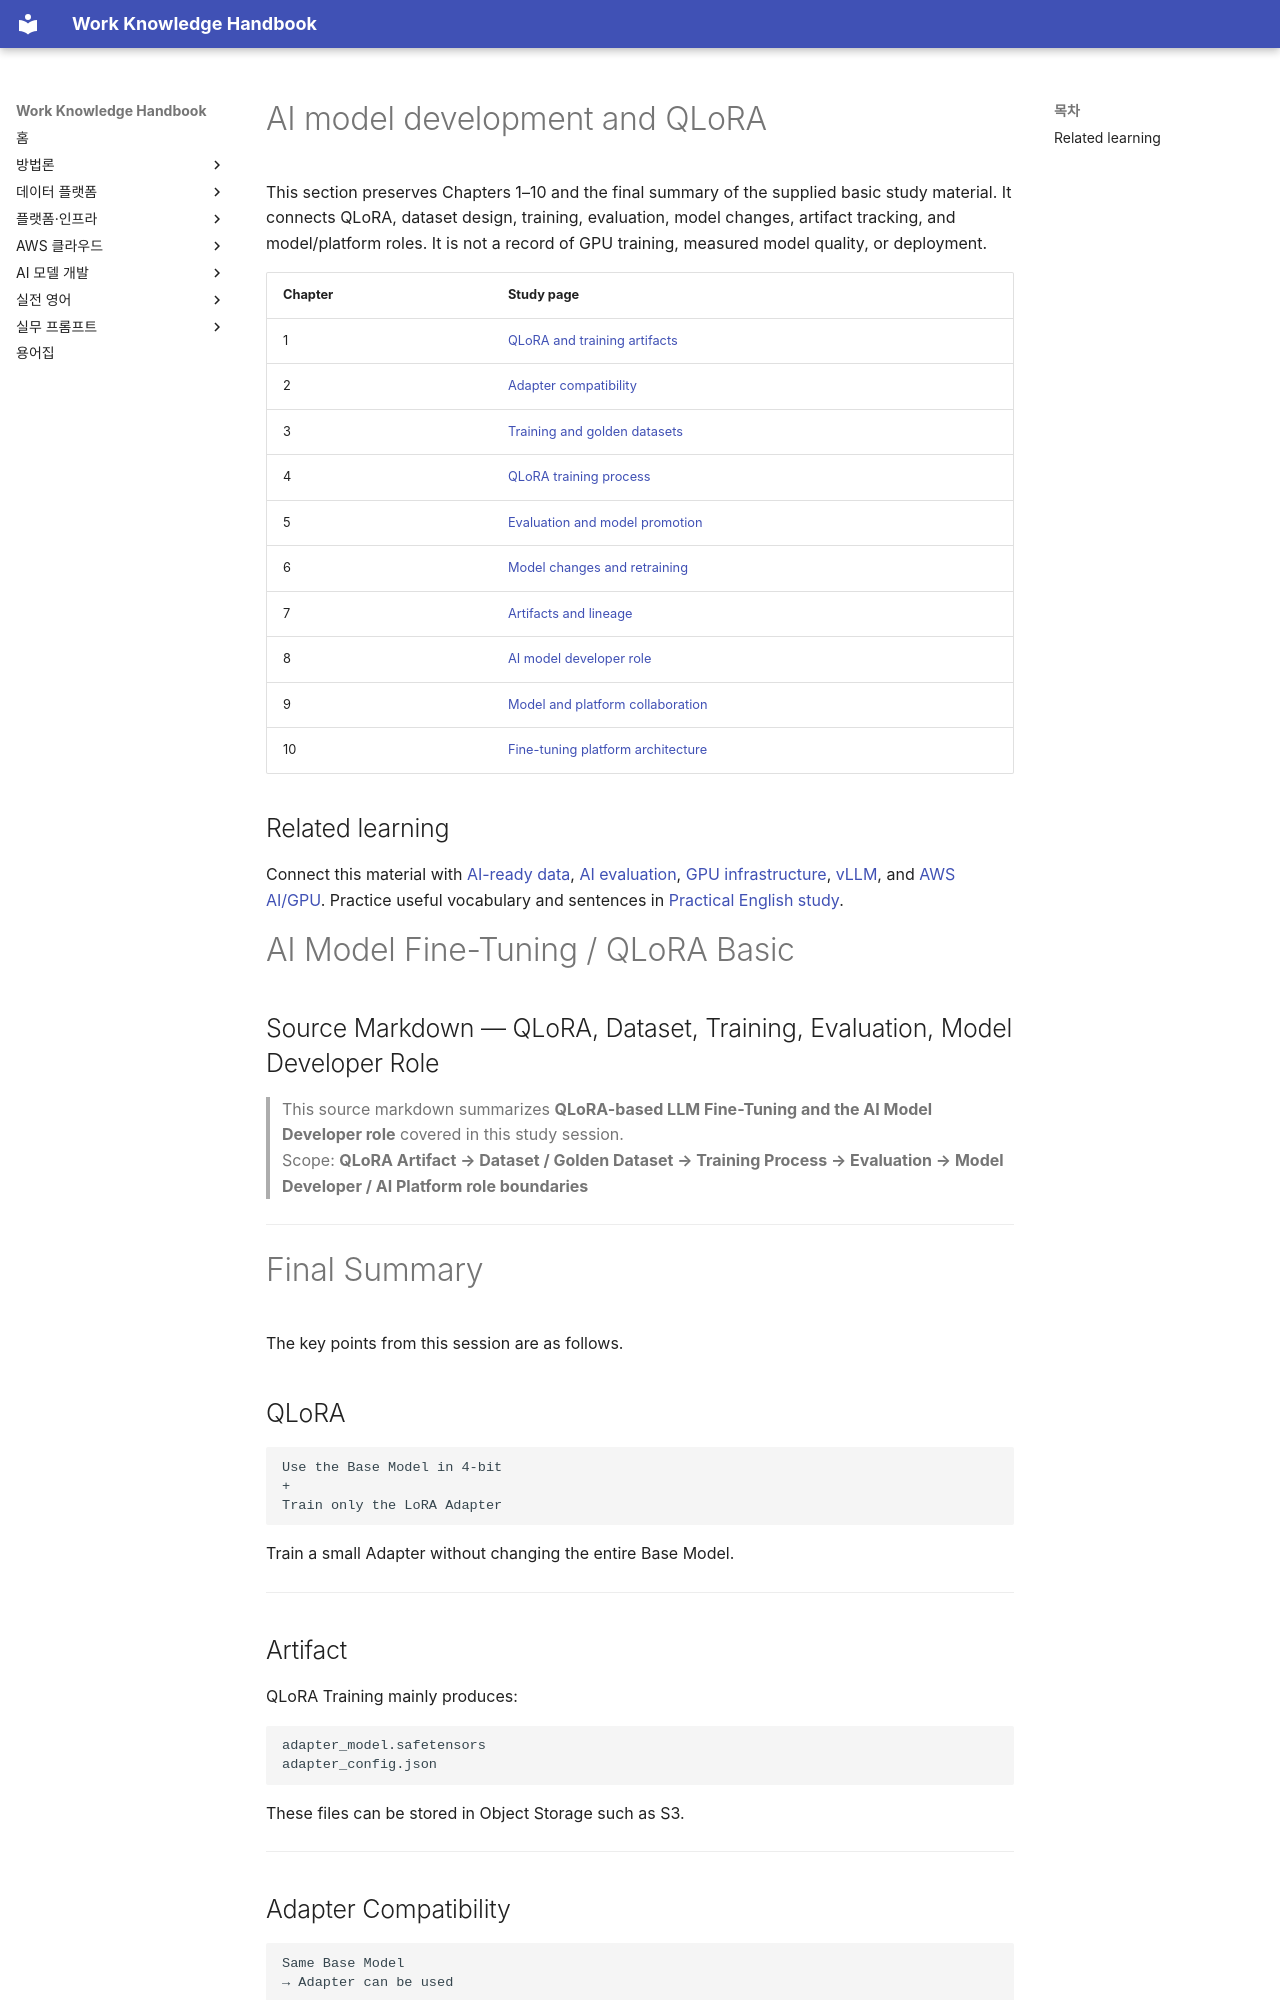

repository: nohdol97/work-handbook · page: en/ai-model-development/index.html · generator: mkdocs

---
id: ai-model-development-overview
status: studied
last_updated: '2026-10-05'
last_reviewed: '2026-10-05'
knowledge_ids:
- AIMFT-00-01
- AIMFT-00-02
- AIMFT-00-03
- AIMFT-00-04
- AIMFT-00-05
- AIMFT-00-06
- AIMFT-00-07
- AIMFT-00-08
- AIMFT-00-09
- AIMFT-00-10
---

# AI model development and QLoRA

This section preserves Chapters 1–10 and the final summary of the supplied basic study material. It connects QLoRA, dataset design, training, evaluation, model changes, artifact tracking, and model/platform roles. It is not a record of GPU training, measured model quality, or deployment.

| Chapter | Study page |
|---|---|
| 1 | [QLoRA and training artifacts](qlora-artifacts.md) |
| 2 | [Adapter compatibility](adapter-compatibility.md) |
| 3 | [Training and golden datasets](training-datasets.md) |
| 4 | [QLoRA training process](qlora-training.md) |
| 5 | [Evaluation and model promotion](evaluation-promotion.md) |
| 6 | [Model changes and retraining](model-retraining.md) |
| 7 | [Artifacts and lineage](artifact-lineage.md) |
| 8 | [AI model developer role](model-developer.md) |
| 9 | [Model and platform collaboration](model-platform-collaboration.md) |
| 10 | [Fine-tuning platform architecture](training-platform-architecture.md) |

## Related learning

Connect this material with [AI-ready data](../data-platform/ai-ready-data.md), [AI evaluation](../data-platform/ai-evaluation.md), [GPU infrastructure](../platform-infrastructure/gpu-infrastructure.md), [vLLM](../platform-infrastructure/vllm.md), and [AWS AI/GPU](../aws-cloud/ai-gpu-architecture.md). Practice useful vocabulary and sentences in [Practical English study](../english-study/index.md).

<!-- SOURCE INTRO START -->

# AI Model Fine-Tuning / QLoRA Basic
